Labelled photos from "abo", an image-classification folder in trungquoc113/Interior-design-using-AI. The possible labels are: bed, chair, lamp, sofa, storage, table.

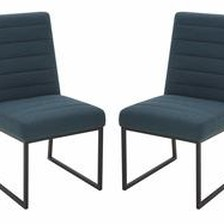
Label: chair

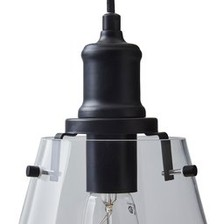
Label: lamp

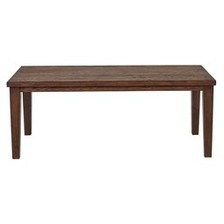
Label: table

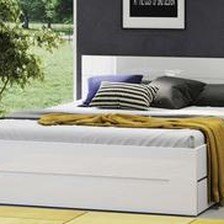
Label: bed

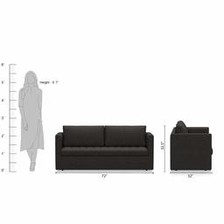
Label: sofa

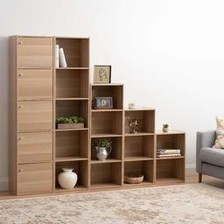
Label: storage
